Labelled photos from "AUGMENTED_DATASET", an image-classification folder in AnirudhTantry/GlaucomaDetector. The possible labels are: abnormal, normal.

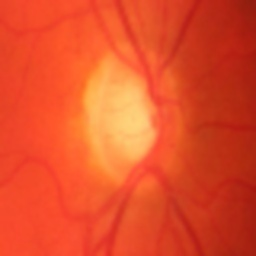
Label: normal

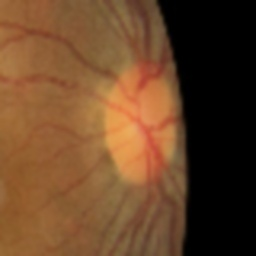
Label: abnormal

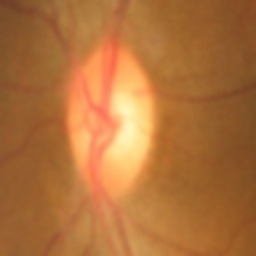
Label: normal

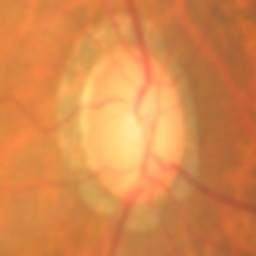
Label: abnormal

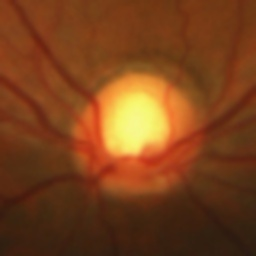
Label: normal

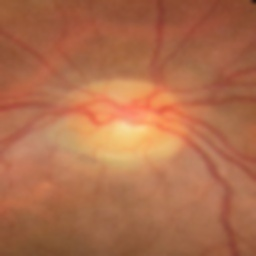
Label: abnormal
